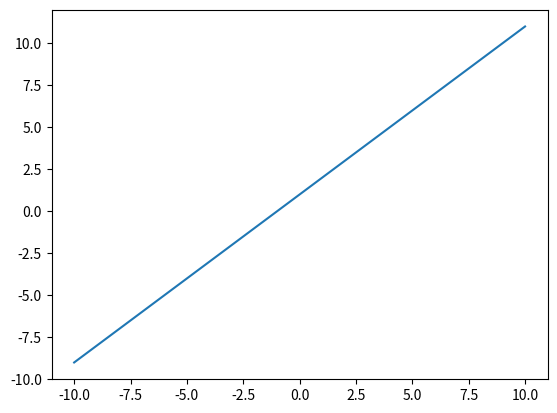

Recreate this plot in Python.
#!/usr/bin/env python3
# [email redacted]
# 2023-02-11 16:17:04
#

import numpy as np
import matplotlib.pyplot as plt

start = -10
stop = 10
count = stop - start + 1

x = np.linspace(start, stop, count)
y = np.linspace(start + 1, stop + 1, count)
z = np.linspace(start + 2, stop + 2, count)

# matrix = np.array([x, y, z])
matrix = np.array([x, y])
matrix = matrix.T

def iterate_matrix(matrix):
    for i in range(matrix.shape[0]):
        row = matrix[i, :]
        print("row ", i+1, ":", row[0], row[1]**2)


iterate_matrix(matrix)

plt.plot(x, y)
plt.show()

